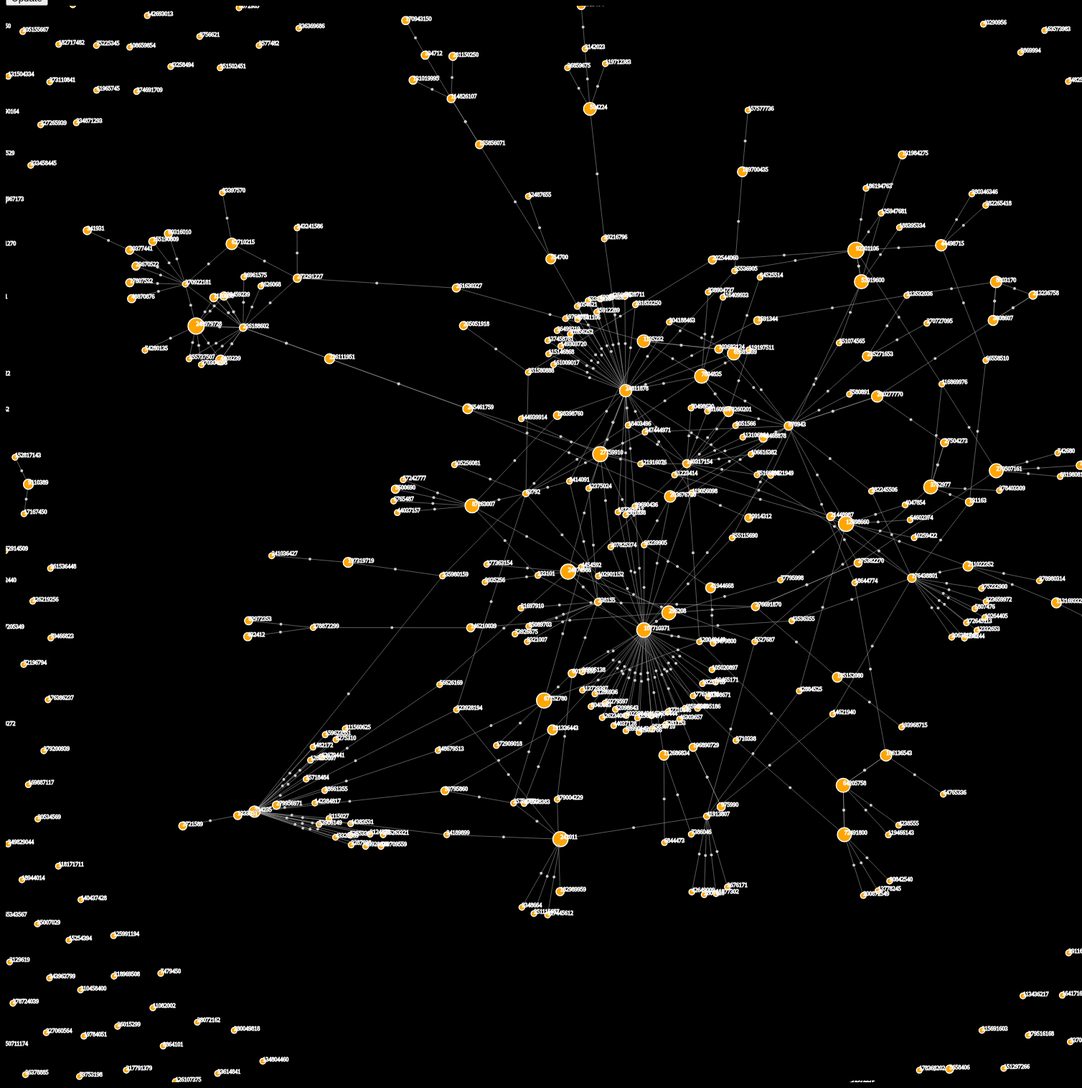
D3 v3 page, settled after 480 driven frames (8 s of simulated time); the page loaded 1 data file(s).


    
var width = 1500,
    height = 1500;
    
var force = d3.layout.force()
    .charge(-120)
    .linkDistance(30)
    .size([width, height]);
    
var svg = d3.select("#network").append("svg")
    .attr("width", width)
    .attr("height", height).call(d3.behavior.zoom().on("zoom", function () {
        svg.attr("transform", "translate(" + d3.event.translate + ")" + " scale(" + d3.event.scale + ")")
      }))
    ;
    
    d3.json("data/data3.json", function(error, graph) {

        
        
        var linknodes=[];
        graph.links.forEach(function(link){
            
             linknodes.push({
            source: graph.nodes[link.source],
            target: graph.nodes[link.target]
        });
            
            
        });
        
        
        
        
        force
      .nodes(graph.nodes.concat(linknodes))
      .links(graph.links)
      .start();
        
        var link = svg.selectAll(".link")
      .data(graph.links)
    .enter().append("line")
      .attr("class", "link")
        
        
          var node = svg.selectAll(".node")
      .data(graph.nodes)
        .enter().append("circle")
      .attr("class", "node")
          .attr("text", function(d){d.id;})
      .attr("r", function(d){ if(Math.sqrt(parseInt(d.size))<3){
          return 4*(Math.sqrt(parseInt(d.size)))
      }
                             else
                                 return 1.5*Math.sqrt(parseInt(d.size));
                                 ;})
      .style("fill", "#ffa500")
      .call(force.drag).on("mouseover", transitionmouseover)
    .on("mouseout", transitionmouseout)
    .on("click", transitionmouseclick)
          ;

        
        node.append("text")
      .attr("dx", 12)
      .attr("dy", ".35em")
      .text(function(d) { return d.id });
       node.append("title")
      .text(function(d) { return d.id; }); 
        
        var nodelabels = svg.selectAll(".nodelabel") 
       .data(graph.nodes)
       .enter()
       .append("text")
       .attr({"x":function(d){return d.x;},
              "y":function(d){return d.y;},
              "class":"nodelabel",
              "stroke":"white"})
        .style("font-size", 8)
      .text(function(d){return d.id;});
        
        
          var linkNode = svg.selectAll(".link-node")
      .data(linknodes)
    .enter().append("circle")
      .attr("class", "link-node")
      .attr("r", 2)
      .style("fill", "#ccc");
        

        
        
          force.on("tick", function() {
    link.attr("x1", function(d) { return d.source.x; })
        .attr("y1", function(d) { return d.source.y; })
        .attr("x2", function(d) { return d.target.x; })
        .attr("y2", function(d) { return d.target.y; });

    node.attr("cx", function(d) { return d.x; })
        .attr("cy", function(d) { return d.y; })
    nodelabels.attr("x", function(d) { return d.x; }) 
                .attr("y", function(d) { return d.y; });


    linkNode.attr("cx", function(d) { return d.x = (d.source.x + d.target.x) * 0.5; })
        .attr("cy", function(d) { return d.y = (d.source.y + d.target.y) * 0.5; });
        
    });
        
               function transitionmouseover() {
  d3.select(this).transition()
      .duration(750)
      .attr("r", function(d){ if(Math.sqrt(parseInt(d.size))<3){
          return 8*(Math.sqrt(parseInt(d.size)))
      }
                             else
                                 return 3*Math.sqrt(parseInt(d.size));
                                 ;}).style("fill", "#FF0000");
}

function transitionmouseout() {
  d3.select(this).transition()
      .duration(750)
      .attr("r", function(d){ if(Math.sqrt(parseInt(d.size))<3){
          return 4*(Math.sqrt(parseInt(d.size)))
      }
                             else
                                 return 1.5*Math.sqrt(parseInt(d.size));
                                 ;}).style("fill", "#ffa500")
}
    });

        
        
function transitionmouseclick(){
    
    var x=(d3.select(this).select("text"))[0][0];
    
    var xValue = x.innerHTML;
    d3.select("#network").select("*").remove();
    
    
        d3.json("data/data3.json", function(error, graph) {

        var force = d3.layout.force()
    .charge(-120)
    .linkDistance(30)
    .size([width, height]);
    
var svg = d3.select("#network").append("svg")
    .attr("width", width)
    .attr("height", height).call(d3.behavior.zoom().on("zoom", function () {
        svg.attr("transform", "translate(" + d3.event.translate + ")" + " scale(" + d3.event.scale + ")")
      }))
    ;

        var graph1=[];
        graph1.nodes=[];
        var object = graph.nodes.filter(function(d){return d.id===xValue;})[0];
        graph1.nodes.push(graph.nodes.filter(function(d){return d.id===xValue;})[0]);
        
        graph1.links=[];
        var linknodes=[];
        
        
        var index = graph.nodes.indexOf(graph.nodes.filter(function(d){return d.id===xValue;})[0]);
            
        graph.links.forEach(function(link){
            
           if(link.source === index){
               
               graph1.nodes.push(graph.nodes[link.target]);
               
           } 
            else if(link.target  === index){
                
                graph1.nodes.push(graph.nodes[link.source]);
                
            }
        });
        
        graph.links.forEach(function(link){
            if(link.source === index){
                graph1.links.push({source: 1, target: graph1.nodes.indexOf(graph.nodes.filter(function(d){return d.id===graph.nodes[link.target].id;})[0])});
                
            }
            else if(link.target === index){
                graph1.links.push({source:graph1.nodes.indexOf(graph.nodes.filter(function(d){return d.id===graph.nodes[link.source].id;})[0]), target:1});                   
                                  
            }
            
            
        });
            
    
        graph1.links.forEach(function(link){
            
             linknodes.push({
            source: graph1.nodes[link.source],
            target: graph1.nodes[link.target]
        });});
        
        
        force
      .nodes(graph1.nodes.concat(linknodes))
      .links(graph1.links)
      .start();
        
        var link = svg.selectAll(".link")
      .data(graph1.links)
    .enter().append("line")
      .attr("class", "link");
        
        
          var node = svg.selectAll(".node")
      .data(graph1.nodes)
        .enter().append("circle")
      .attr("class", "node")
      .attr("r", function(d){ if(Math.sqrt(parseInt(d.size))<3){
          return 4*(Math.sqrt(parseInt(d.size)))
      }
                             else
                                 return 1.5*Math.sqrt(parseInt(d.size));
                                 ;})
      .style("fill", "#ffa500")
      .call(force.drag).on("mouseover", transitionmouseover)
    .on("mouseout", transitionmouseout)
    .on("click", transitionmouseclick)
          ;

        
        node.append("text")
      .attr("dx", 12)
      .attr("dy", ".35em")
      .text(function(d) { return d.id });
       node.append("title")
      .text(function(d) { return d.id; }); 
        
        var nodelabels = svg.selectAll(".nodelabel") 
       .data(graph1.nodes)
       .enter()
       .append("text")
       .attr({"x":function(d){return d.x;},
              "y":function(d){return d.y;},
              "class":"nodelabel",
              "stroke":"white"})
        .style("font-size", 8)
      .text(function(d){return d.id;});
        
        
          var linkNode = svg.selectAll(".link-node")
      .data(linknodes)
    .enter().append("circle")
      .attr("class", "link-node")
      .attr("r", 2)
      .style("fill", "#ccc");
        

        
        
          force.on("tick", function() {
    link.attr("x1", function(d) { return d.source.x; })
        .attr("y1", function(d) { return d.source.y; })
        .attr("x2", function(d) { return d.target.x; })
        .attr("y2", function(d) { return d.target.y; });

    node.attr("cx", function(d) { return d.x; })
        .attr("cy", function(d) { return d.y; })
    nodelabels.attr("x", function(d) { return d.x; }) 
                .attr("y", function(d) { return d.y; });


    linkNode.attr("cx", function(d) { return d.x = (d.source.x + d.target.x) * 0.5; })
        .attr("cy", function(d) { return d.y = (d.source.y + d.target.y) * 0.5; });
        
    });
        
               function transitionmouseover() {
  d3.select(this).transition()
      .duration(750)
      .attr("r", function(d){ if(Math.sqrt(parseInt(d.size))<3){
          return 8*(Math.sqrt(parseInt(d.size)))
      }
                             else
                                 return 3*Math.sqrt(parseInt(d.size));
                                 ;}).style("fill", "#FF0000");
}

function transitionmouseout() {
  d3.select(this).transition()
      .duration(750)
      .attr("r", function(d){ if(Math.sqrt(parseInt(d.size))<3){
          return 4*(Math.sqrt(parseInt(d.size)))
      }
                             else
                                 return 1.5*Math.sqrt(parseInt(d.size));
                                 ;}).style("fill", "#ffa500")
}
    });
}

function updateData()
    {
        d3.select("#network").select("*").remove();
        
        var width = 1500,
    height = 1500;
    
var force = d3.layout.force()
    .charge(-120)
    .linkDistance(30)
    .size([width, height]);
    
var svg = d3.select("#network").append("svg")
    .attr("width", width)
    .attr("height", height).call(d3.behavior.zoom().on("zoom", function () {
        svg.attr("transform", "translate(" + d3.event.translate + ")" + " scale(" + d3.event.scale + ")")
      }))
    ;
    
    d3.json("data/data3.json", function(error, graph) {

        
        
        var linknodes=[];
        graph.links.forEach(function(link){
            
             linknodes.push({
            source: graph.nodes[link.source],
            target: graph.nodes[link.target]
        });
            
            
        });
        
        
        
        
        force
      .nodes(graph.nodes.concat(linknodes))
      .links(graph.links)
      .start();
        
        var link = svg.selectAll(".link")
      .data(graph.links)
    .enter().append("line")
      .attr("class", "link")
        
        
          var node = svg.selectAll(".node")
      .data(graph.nodes)
        .enter().append("circle")
      .attr("class", "node")
          .attr("text", function(d){d.id;})
      .attr("r", function(d){ if(Math.sqrt(parseInt(d.size))<3){
          return 4*(Math.sqrt(parseInt(d.size)))
      }
                             else
                                 return 1.5*Math.sqrt(parseInt(d.size));
                                 ;})
      .style("fill", "#ffa500")
      .call(force.drag).on("mouseover", transitionmouseover)
    .on("mouseout", transitionmouseout)
    .on("click", transitionmouseclick)
          ;

        
        node.append("text")
      .attr("dx", 12)
      .attr("dy", ".35em")
      .text(function(d) { return d.id });
       node.append("title")
      .text(function(d) { return d.id; }); 
        
        var nodelabels = svg.selectAll(".nodelabel") 
       .data(graph.nodes)
       .enter()
       .append("text")
       .attr({"x":function(d){return d.x;},
              "y":function(d){return d.y;},
              "class":"nodelabel",
              "stroke":"white"})
        .style("font-size", 8)
      .text(function(d){return d.id;});
        
        
          var linkNode = svg.selectAll(".link-node")
      .data(linknodes)
    .enter().append("circle")
      .attr("class", "link-node")
      .attr("r", 2)
      .style("fill", "#ccc");
        

        
        
          force.on("tick", function() {
    link.attr("x1", function(d) { return d.source.x; })
        .attr("y1", function(d) { return d.source.y; })
        .attr("x2", function(d) { return d.target.x; })
        .attr("y2", function(d) { return d.target.y; });

    node.attr("cx", function(d) { return d.x; })
        .attr("cy", function(d) { return d.y; })
    nodelabels.attr("x", function(d) { return d.x; }) 
                .attr("y", function(d) { return d.y; });


    linkNode.attr("cx", function(d) { return d.x = (d.source.x + d.target.x) * 0.5; })
        .attr("cy", function(d) { return d.y = (d.source.y + d.target.y) * 0.5; });
        
    });
        
               function transitionmouseover() {
  d3.select(this).transition()
      .duration(750)
      .attr("r", function(d){ if(Math.sqrt(parseInt(d.size))<3){
          return 8*(Math.sqrt(parseInt(d.size)))
      }
                             else
                                 return 3*Math.sqrt(parseInt(d.size));
                                 ;}).style("fill", "#FF0000");
}

function transitionmouseout() {
  d3.select(this).transition()
      .duration(750)
      .attr("r", function(d){ if(Math.sqrt(parseInt(d.size))<3){
          return 4*(Math.sqrt(parseInt(d.size)))
      }
                             else
                                 return 1.5*Math.sqrt(parseInt(d.size));
                                 ;}).style("fill", "#ffa500")
}
    });
        
    }




### data: data/data3.json
{
 "nodes": [
  {
   "id": "7398779",
   "size": 1
  },
  {
   "id": "12332653",
   "size": 1
  },
  {
   "id": "176438801",
   "size": 16
  },
  {
   "id": "1247664",
   "size": 1
  },
  {
   "id": "66558510",
   "size": 1
  },
  {
   "id": "11471544",
   "size": 1
  },
  {
   "id": "28544234",
   "size": 1
  },
  {
   "id": "235271653",
   "size": 3
  },
  "... 991 more items"
 ],
 "links": [
  {
   "source": 2,
   "target": 1
  },
  {
   "source": 2,
   "target": 23
  },
  {
   "source": 2,
   "target": 55
  },
  {
   "source": 2,
   "target": 69
  },
  {
   "source": 2,
   "target": 76
  },
  {
   "source": 2,
   "target": 102
  },
  {
   "source": 2,
   "target": 167
  },
  {
   "source": 2,
   "target": 189
  },
  "... 403 more items"
 ]
}